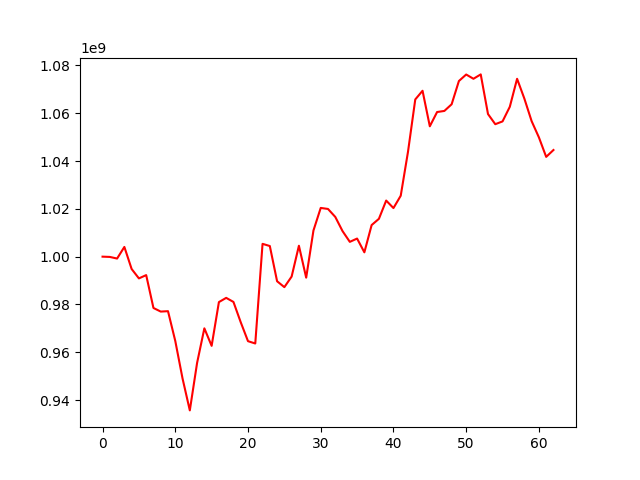

The data file committed next to this chart (first rows):
, 0
0, 1000000000
1, 999885316
2, 999206284
3, 1004065523
4, 994834772
5, 990901844
6, 992282861
7, 978527067
8, 977022358
9, 977188006
10, 964738205
11, 949016655
12, 935674628
13, 955545079
14, 970007013
15, 962684795
16, 980991956
17, 982756700
18, 981056237
19, 972560889
20, 964636883
21, 963666356
22, 1005357580
23, 1004446758
24, 989712632
25, 987242002
26, 991672320
27, 1004565119
28, 991207305
29, 1010943464
30, 1020388139
31, 1019953903
32, 1016629380
33, 1010686516
34, 1006191588
35, 1007572381
36, 1001811233
37, 1013217156
38, 1015829673
39, 1023467476
40, 1020324160
41, 1025493118
42, 1043887949
43, 1065777356
44, 1069404995
45, 1054541696
46, 1060509940
47, 1060967539
48, 1063756887
49, 1073486961
50, 1076206593
51, 1074420873
52, 1076253364
53, 1059664084
54, 1055420164
55, 1056586992
56, 1062716984
57, 1074410578
58, 1066129972
59, 1056685664
... 3 more rows
